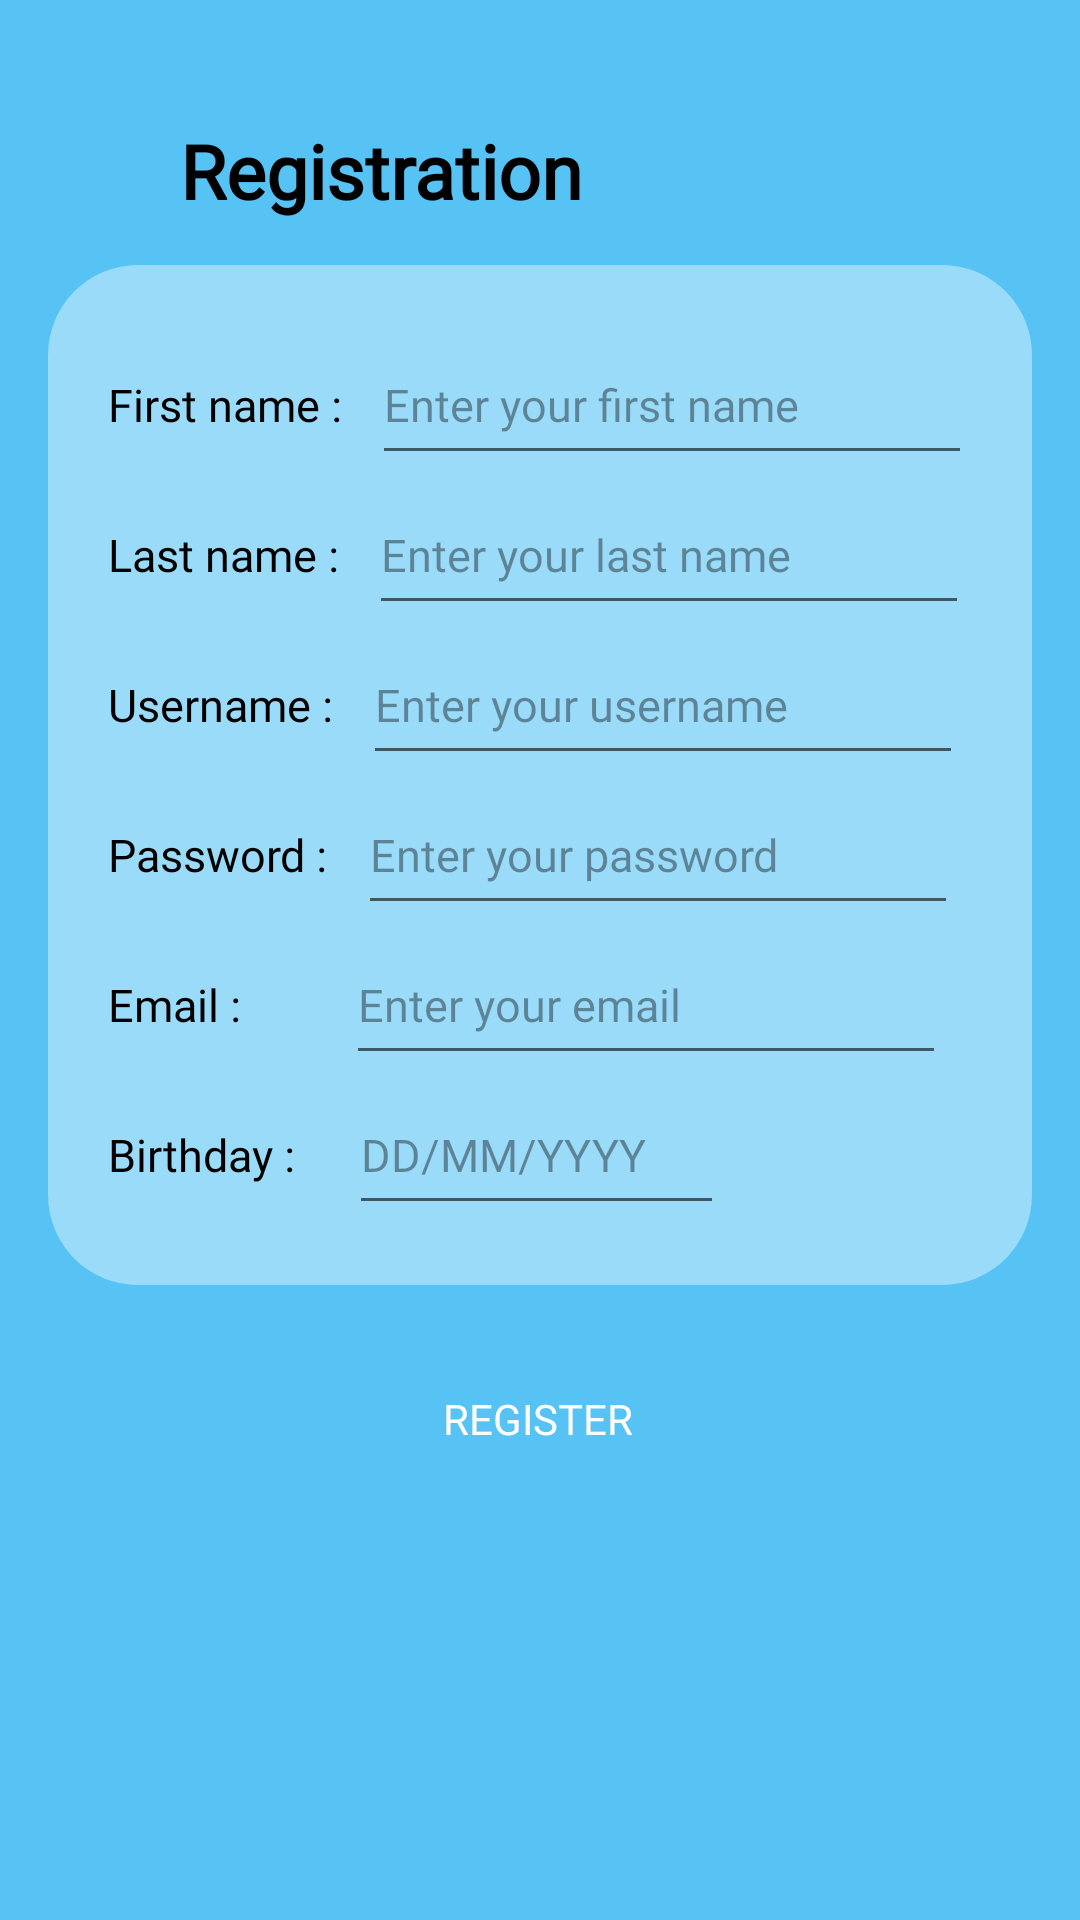

Write the Android layout XML for this screen, with the resource values it uses.
<!-- AndroidManifest.xml: application theme Theme.TestTimer -->
<!-- res/layout/fragment_register.xml -->
<?xml version="1.0" encoding="utf-8"?>
<androidx.constraintlayout.widget.ConstraintLayout xmlns:android="http://schemas.android.com/apk/res/android"
    xmlns:app="http://schemas.android.com/apk/res-auto"
    xmlns:tools="http://schemas.android.com/tools"
    android:layout_width="match_parent"
    android:layout_height="match_parent"
    android:background="#56C3F4"
    tools:context=".RegisterFragment">

    <TextView
        android:id="@+id/registration"
        android:layout_width="wrap_content"
        android:layout_height="wrap_content"
        android:layout_marginStart="60dp"
        android:layout_marginTop="40dp"
        android:fontFamily="@font/jost"
        android:text="@string/registration"
        android:textColor="@color/black"
        android:textSize="25sp"
        android:textStyle="bold"

        app:layout_constraintStart_toStartOf="parent"
        app:layout_constraintTop_toTopOf="parent" />

    <LinearLayout
        android:id="@+id/linearLayout6"
        android:layout_width="wrap_content"
        android:layout_height="wrap_content"
        android:layout_below="@id/register"
        android:layout_marginTop="30dp"
        android:background="@drawable/round_rect"
        android:orientation="vertical"
        android:padding="20dp"
        app:layout_constraintBottom_toBottomOf="parent"
        app:layout_constraintEnd_toEndOf="parent"
        app:layout_constraintStart_toStartOf="parent"
        app:layout_constraintTop_toTopOf="parent"
        app:layout_constraintVertical_bias="0.216">

        <LinearLayout
            android:id="@+id/layout_fname"
            android:layout_width="wrap_content"
            android:layout_height="wrap_content">

            <TextView
                android:id="@+id/reg_fname"
                android:layout_width="wrap_content"
                android:layout_height="wrap_content"
                android:fontFamily="@font/jost"
                android:text="@string/reg_fname"
                android:textSize="15sp"
                android:textColor="@color/black" />

            <EditText
                android:id="@+id/edit_fname"
                android:layout_width="200dp"
                android:layout_height="50dp"
                android:layout_marginStart="10dp"
                android:fontFamily="@font/jost"
                android:textSize="15sp"
                android:textColor="@color/black"
                android:hint="Enter your first name"
                android:textColorHint="#65000000"/>
        </LinearLayout>

        <LinearLayout
            android:id="@+id/layout_lname"
            android:layout_width="wrap_content"
            android:layout_height="wrap_content">

            <TextView
                android:id="@+id/reg_lname"
                android:layout_width="wrap_content"
                android:layout_height="wrap_content"
                android:fontFamily="@font/jost"
                android:text="@string/reg_lname"
                android:textSize="15sp"
                android:textColor="@color/black" />

            <EditText
                android:id="@+id/edit_lname"
                android:layout_width="200dp"
                android:layout_height="50dp"
                android:layout_marginStart="10dp"
                android:fontFamily="@font/jost"
                android:textSize="15sp"
                android:textColor="@color/black"
                android:hint="Enter your last name"
                android:textColorHint="#65000000"/>
        </LinearLayout>

        <LinearLayout
            android:id="@+id/layout_username"
            android:layout_width="wrap_content"
            android:layout_height="wrap_content">

            <TextView
                android:id="@+id/reg_user"
                android:layout_width="wrap_content"
                android:layout_height="wrap_content"
                android:fontFamily="@font/jost"
                android:text="@string/reg_username"
                android:textSize="15sp"
                android:textColor="@color/black" />

            <EditText
                android:id="@+id/edit_user"
                android:layout_width="200dp"
                android:layout_height="50dp"
                android:layout_marginStart="10dp"
                android:fontFamily="@font/jost"
                android:textSize="15sp"
                android:textColor="@color/black"
                android:hint="Enter your username"
                android:textColorHint="#65000000"/>
        </LinearLayout>

        <LinearLayout
            android:id="@+id/layout_password"
            android:layout_width="wrap_content"
            android:layout_height="wrap_content">

            <TextView
                android:id="@+id/reg_password"
                android:layout_width="wrap_content"
                android:layout_height="wrap_content"
                android:fontFamily="@font/jost"
                android:text="@string/reg_password"
                android:textSize="15sp"
                android:textColor="@color/black" />

            <EditText
                android:id="@+id/edit_password"
                android:layout_width="200dp"
                android:layout_height="50dp"
                android:layout_marginStart="10dp"
                android:fontFamily="@font/jost"
                android:textSize="15sp"
                android:textColor="@color/black"
                android:hint="Enter your password"
                android:textColorHint="#65000000"/>

        </LinearLayout>

        <LinearLayout
            android:id="@+id/layout_email"
            android:layout_width="wrap_content"
            android:layout_height="wrap_content">

            <TextView
                android:id="@+id/reg_email"
                android:layout_width="wrap_content"
                android:layout_height="wrap_content"
                android:fontFamily="@font/jost"
                android:text="@string/reg_email"
                android:textSize="15sp"
                android:textColor="@color/black" />

            <EditText
                android:id="@+id/edit_email"
                android:layout_width="200dp"
                android:layout_height="50dp"
                android:layout_marginStart="35dp"
                android:fontFamily="@font/jost"
                android:textSize="15sp"
                android:textColor="@color/black"
                android:hint="Enter your email"
                android:textColorHint="#65000000"/>

        </LinearLayout>

        <LinearLayout
            android:id="@+id/layout_bd"
            android:layout_width="wrap_content"
            android:layout_height="wrap_content">

            <TextView
                android:id="@+id/reg_bd"
                android:layout_width="wrap_content"
                android:layout_height="wrap_content"
                android:fontFamily="@font/jost"
                android:text="@string/reg_bd"
                android:textSize="15sp"
                android:textColor="@color/black" />

            <EditText
                android:id="@+id/edit_bd"
                android:layout_width="125dp"
                android:layout_height="50dp"
                android:layout_marginStart="18dp"
                android:fontFamily="@font/jost"
                android:textColor="@color/black"
                android:textSize="15sp"
                android:hint="DD/MM/YYYY"
                android:textColorHint="#65000000"/>

        </LinearLayout>

    </LinearLayout>

    <Button
        android:id="@+id/register"
        android:layout_width="wrap_content"
        android:layout_height="wrap_content"
        android:background="@drawable/btn_round_rect"
        android:fontFamily="@font/jost"
        android:text="@string/register"
        android:textColor="@color/white"
        app:layout_constraintBottom_toBottomOf="parent"
        app:layout_constraintEnd_toEndOf="parent"
        app:layout_constraintHorizontal_bias="0.498"
        app:layout_constraintStart_toStartOf="parent"
        app:layout_constraintTop_toBottomOf="@+id/linearLayout6"
        app:layout_constraintVertical_bias="0.126" />

</androidx.constraintlayout.widget.ConstraintLayout>
<!-- resources referenced by this layout -->
<resources>
  <!-- drawable round_rect (drawable) -->
  <?xml version="1.0" encoding="utf-8"?>
  <shape android:shape="rectangle" xmlns:android="http://schemas.android.com/apk/res/android">
  
      <solid android:color="#66FFFFFF"/>
      <corners android:radius="30dp"/>
  </shape>
  <string name="reg_bd">Birthday : </string>
  <string name="reg_email">Email : </string>
  <string name="reg_fname">First name : </string>
  <string name="reg_lname">Last name : </string>
  <string name="reg_password">Password : </string>
  <string name="reg_username">Username : </string>
  <string name="register">Register</string>
  <string name="registration">Registration</string>
  <style name="Theme.TestTimer" parent="Theme.AppCompat.Light.NoActionBar">
          
          <item name="colorPrimary">@color/purple_500</item>
          <item name="colorPrimaryVariant">@color/purple_700</item>
          <item name="colorOnPrimary">@color/white</item>
          
          <item name="colorSecondary">@color/teal_200</item>
          <item name="colorSecondaryVariant">@color/teal_700</item>
          <item name="colorOnSecondary">@color/black</item>
          
          <item name="android:statusBarColor">?attr/colorPrimaryVariant</item>
          
      </style>
  <!-- not gathered from this repository: default colours our renderer supplied (Android Studio template values) -->
  <color name="purple_500">#FF6200EE</color>
  <color name="purple_700">#FF3700B3</color>
  <color name="teal_200">#FF03DAC5</color>
  <color name="teal_700">#FF018786</color>
  <color name="black">#FF000000</color>
  <color name="white">#FFFFFFFF</color>
</resources>
